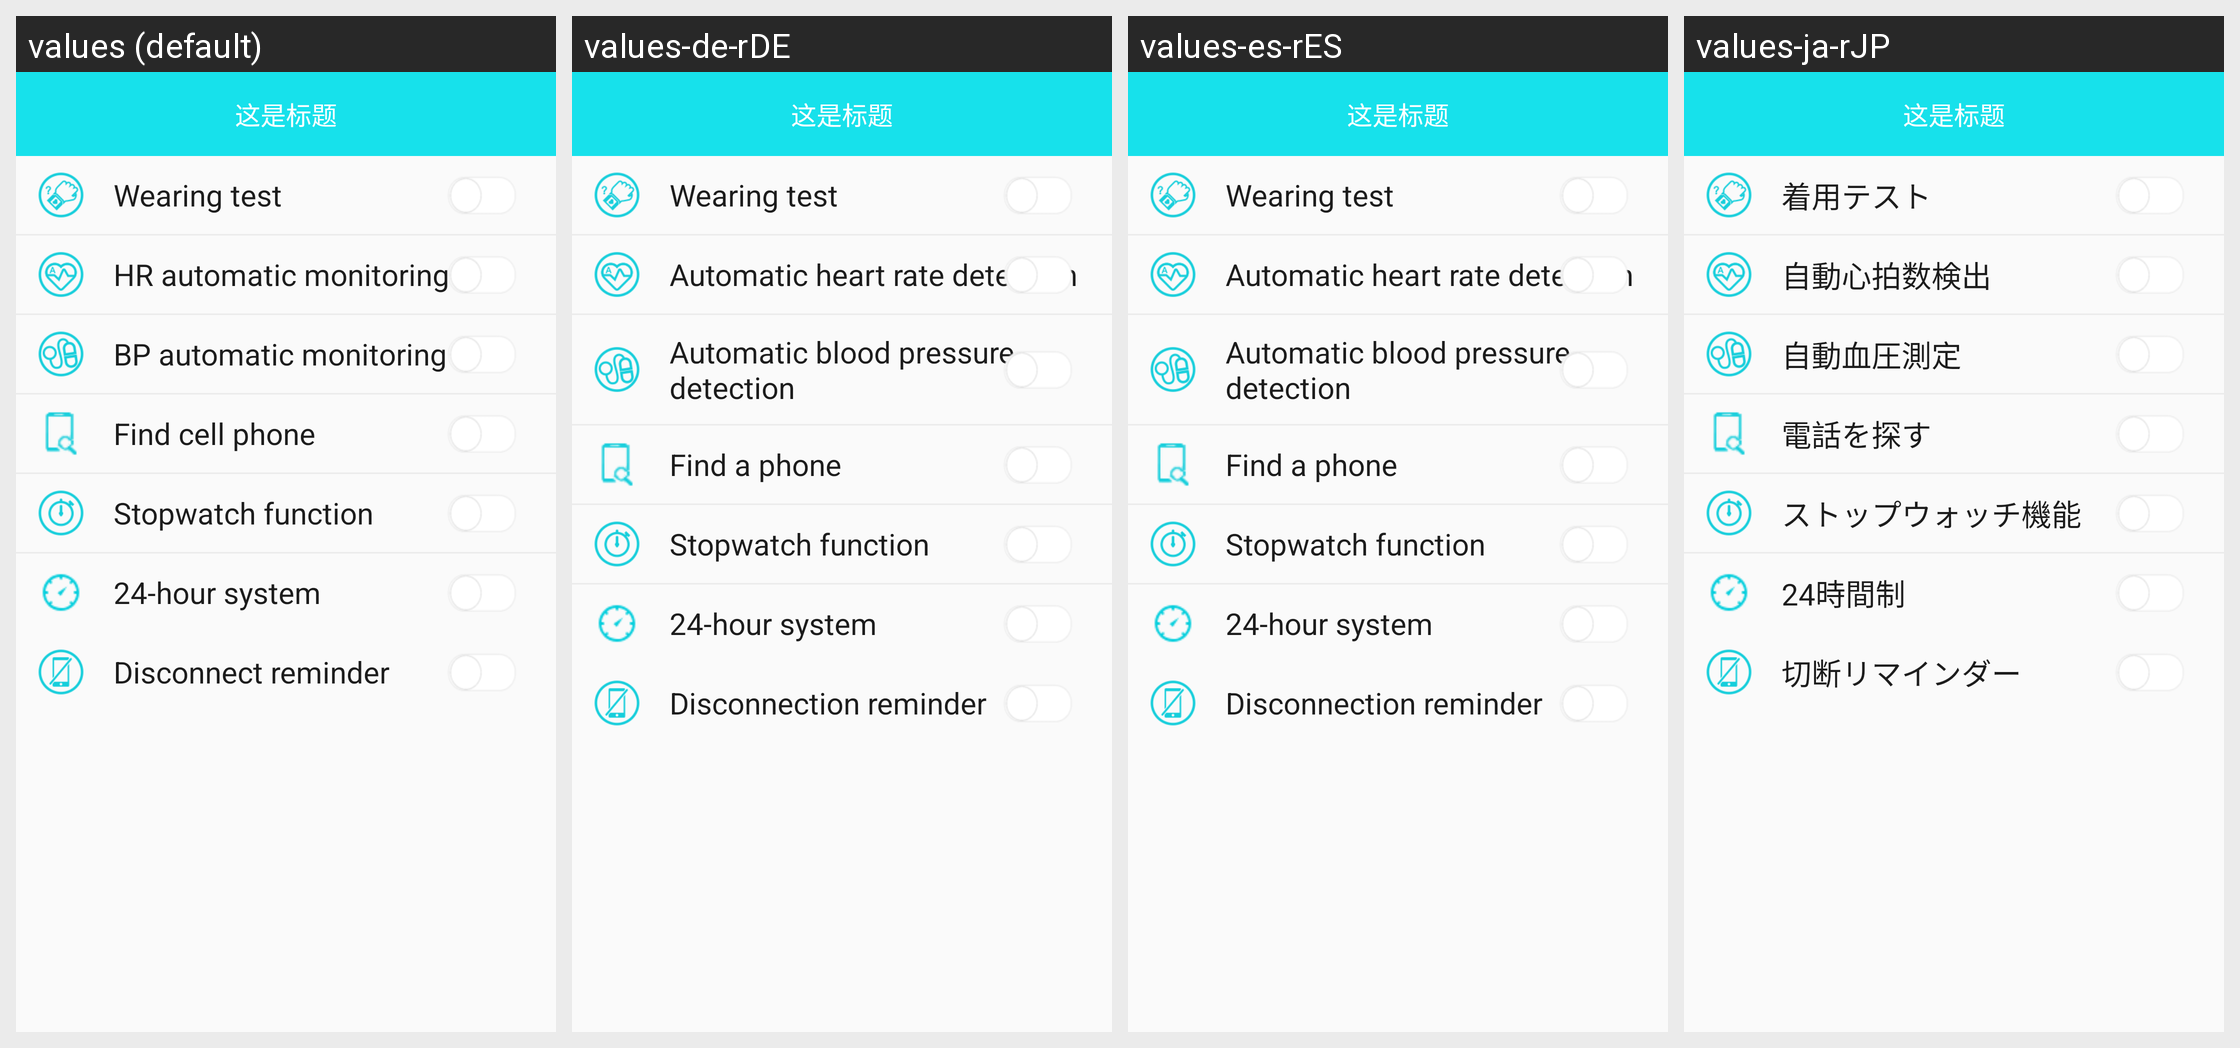

Strings drawn on this Android screen and how each of the app's shown locales translates them:
Android screen res/layout/activity_b30_switch_set.xml rendered under 4 locales, left to right: values (default), values-de-rDE, values-es-rES, values-ja-rJP. Device: Nexus 5 (rendered at 1080×1920; each locale shown at half size, 540×960, under a caption strip naming it); theme BAppTheme.
Other locales in the repository, not shown: values-en, values-fr-rBE, values-fr-rCA, values-fr-rFR, values-it-rCH, values-it-rIT, values-ko-rKR, values-pt-rBR, values-ru-rRU, values-vi-rVN, values-zh-rCN, values-zh-rHK, values-zh-rTW.
Strings drawn on this screen, with the default value and each locale's value (text and hints the layout hard-codes, and strings that could not be matched under every locale, appear in the picture but are not listed):

string_wearing_test
  values: Wearing test
  values-de-rDE: Wearing test
  values-es-rES: Wearing test
  values-ja-rJP: 着用テスト

string_auto_blood_pressure
  values: HR automatic monitoring
  values-de-rDE: Automatic heart rate detection
  values-es-rES: Automatic heart rate detection
  values-ja-rJP: 自動心拍数検出

string_auto_heart
  values: BP automatic monitoring
  values-de-rDE: Automatic blood pressure detection
  values-es-rES: Automatic blood pressure detection
  values-ja-rJP: 自動血圧測定

string_find_phone
  values: Find cell phone
  values-de-rDE: Find a phone
  values-es-rES: Find a phone
  values-ja-rJP: 電話を探す

string_stopwatch_function
  values: Stopwatch function
  values-de-rDE: Stopwatch function
  values-es-rES: Stopwatch function
  values-ja-rJP: ストップウォッチ機能

string_is_24_hour
  values: 24-hour system
  values-de-rDE: 24-hour system
  values-es-rES: 24-hour system
  values-ja-rJP: 24時間制

string_disconnection_reminder
  values: Disconnect reminder
  values-de-rDE: Disconnection reminder
  values-es-rES: Disconnection reminder
  values-ja-rJP: 切断リマインダー
